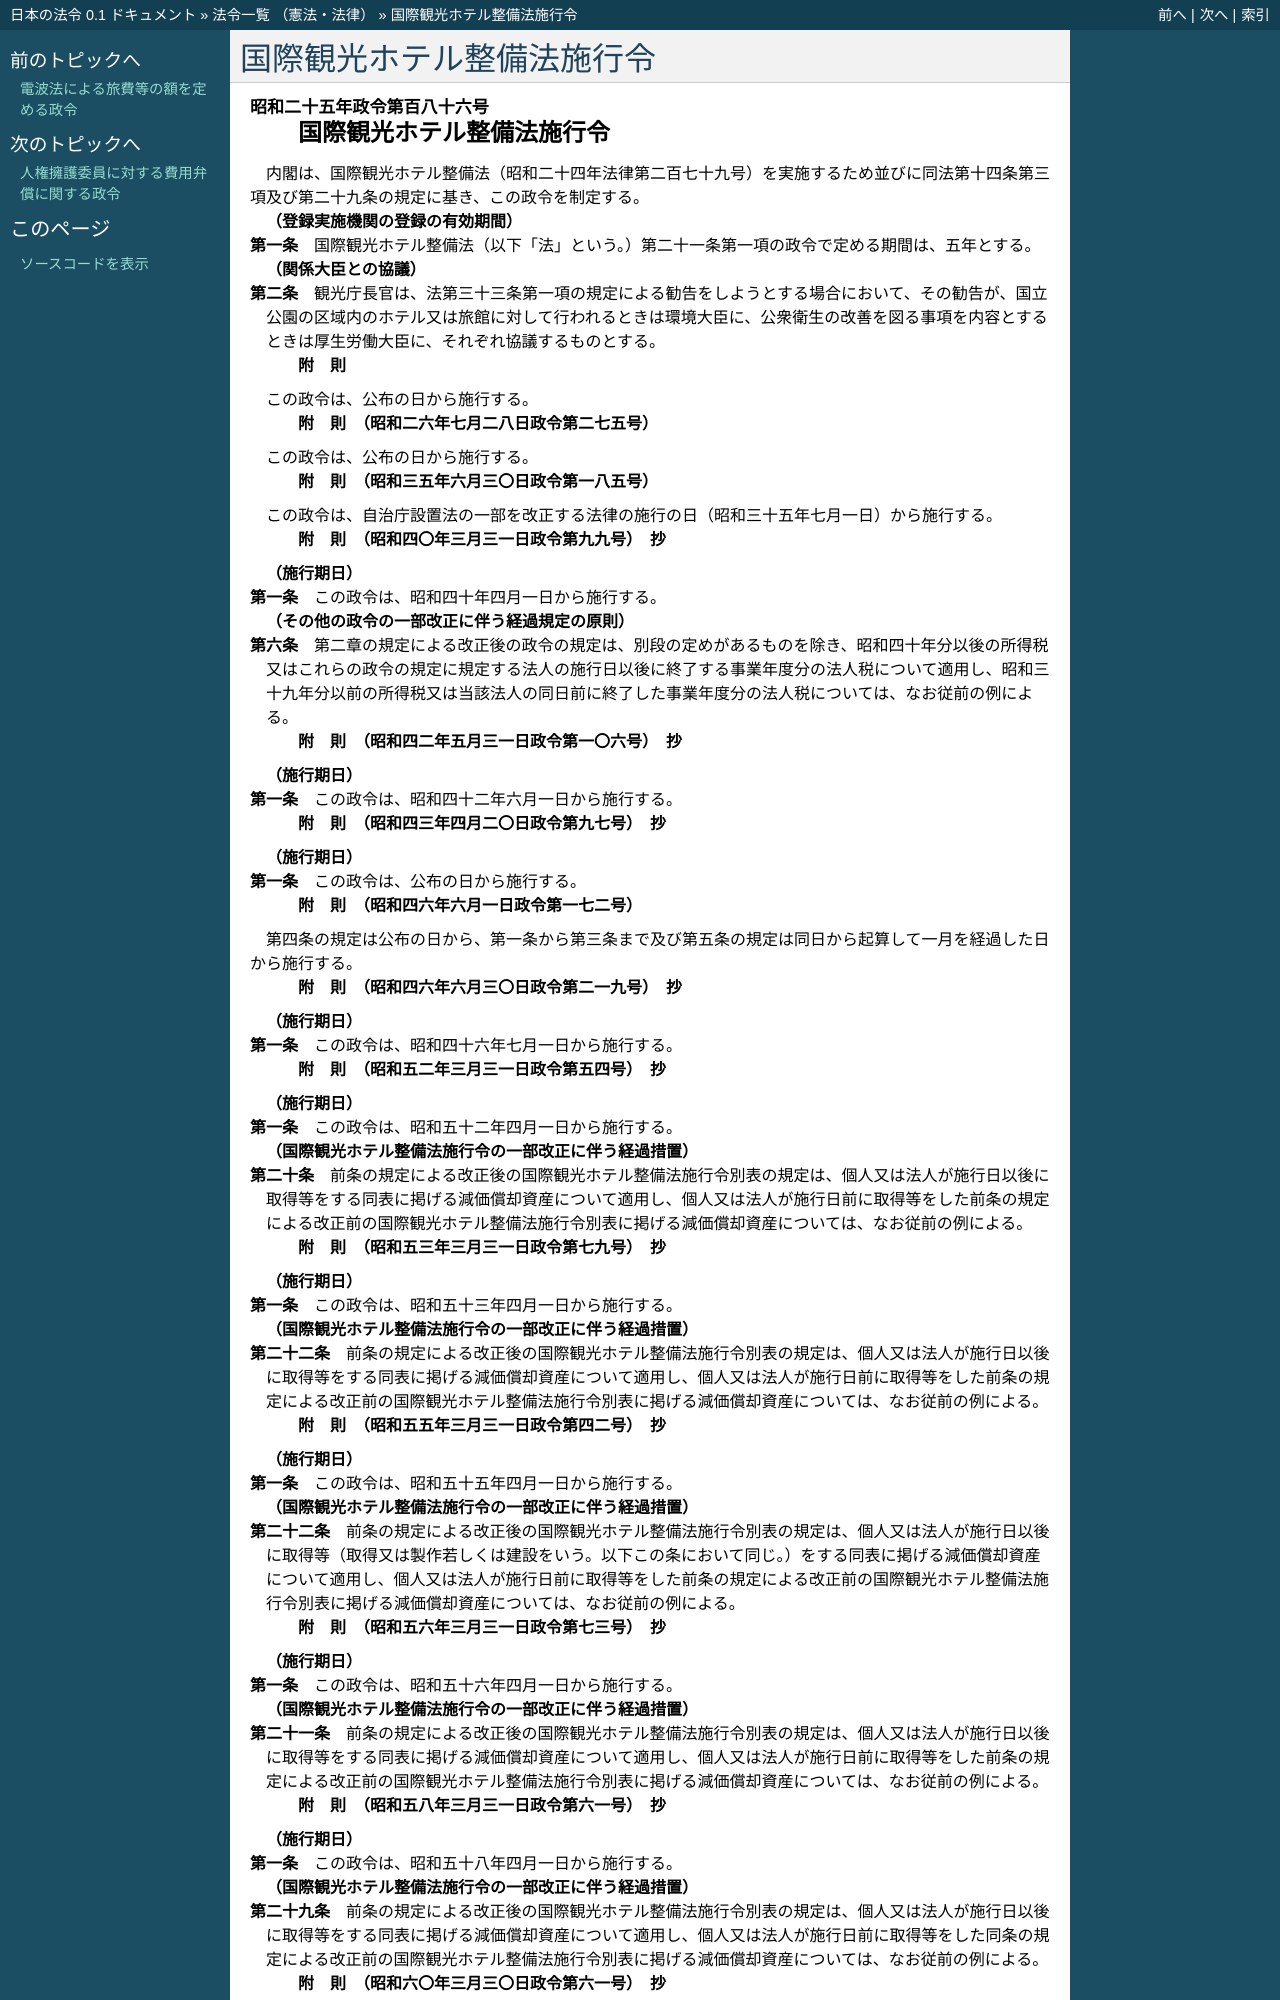

repository: ledmonster/japanese-law · page: doc/325/325CO0000000186_20081001_420CO0000000231.html · generator: sphinx

.. _325CO0000000186_20081001_420CO0000000231:

:orphan:

==========================
国際観光ホテル整備法施行令
==========================

.. raw:: html
    
    
    <main id="contentsLaw" class="active">
    <div id="innerDocument" class="active">
    
    
    
    
    <div style="margin-bottom: 12px;">
    <div id="lawTitleNo" style="font-size: 1.067rem; font-weight: bold;" class="_shokanBoxParent">昭和二十五年政令第百八十六号<div class="_shokanBox"></div>
    <div class="_inyoBox" id="_inyo_"></div>
    </div>
    <div id="lawTitle" style="margin-left: 3rem; font-size: 1.5rem; font-weight: bold; line-height: 1.25em;" class="_shokanBoxParent">
    <span data-xpath="">国際観光ホテル整備法施行令</span><div class="_shokanBox" id="_shokan_"><div class="_shokanBtnIcons"></div></div>
    <div class="_inyoBox" id="_inyo_"></div>
    </div>
    </div><section id="EnactStatement" class="active EnactStatement"><div class="_div_EnactStatement _shokanBoxParent" style="text-indent: 1em;">
    <span data-xpath="">内閣は、国際観光ホテル整備法（昭和二十四年法律第二百七十九号）を実施するため並びに同法第十四条第三項及び第二十九条の規定に基き、この政令を制定する。</span><div class="_shokanBox" id="_shokan_"><div class="_shokanBtnIcons"></div></div>
    <div class="_inyoBox" id="_inyo_"></div>
    </div></section><section id="MainProvision" class="active MainProvision"><section id="" class="active Article"><div style="margin-left: 1em; font-weight: bold;" class="_div_ArticleCaption _shokanBoxParent">
    <span data-xpath="">（登録実施機関の登録の有効期間）</span><div class="_shokanBox" id="_shokan_"><div class="_shokanBtnIcons"></div></div>
    <div class="_inyoBox" id="_inyo_"></div>
    </div>
    <div style="margin-left: 1em; text-indent: -1em;" id="" class="_div_ArticleTitle _shokanBoxParent">
    <span style="font-weight: bold;">第一条</span>　<span data-xpath="">国際観光ホテル整備法（以下「法」という。）第二十一条第一項の政令で定める期間は、五年とする。</span><div class="_shokanBox" id="_shokan_"><div class="_shokanBtnIcons"></div></div>
    <div class="_inyoBox" id="_inyo_"></div>
    </div></section><section id="" class="active Article"><div style="margin-left: 1em; font-weight: bold;" class="_div_ArticleCaption _shokanBoxParent">
    <span data-xpath="">（関係大臣との協議）</span><div class="_shokanBox" id="_shokan_"><div class="_shokanBtnIcons"></div></div>
    <div class="_inyoBox" id="_inyo_"></div>
    </div>
    <div style="margin-left: 1em; text-indent: -1em;" id="" class="_div_ArticleTitle _shokanBoxParent">
    <span style="font-weight: bold;">第二条</span>　<span data-xpath="">観光庁長官は、法第三十三条第一項の規定による勧告をしようとする場合において、その勧告が、国立公園の区域内のホテル又は旅館に対して行われるときは環境大臣に、公衆衛生の改善を図る事項を内容とするときは厚生労働大臣に、それぞれ協議するものとする。</span><div class="_shokanBox" id="_shokan_"><div class="_shokanBtnIcons"></div></div>
    <div class="_inyoBox" id="_inyo_"></div>
    </div></section></section><section id="" class="active SupplProvision"><div class="_div_SupplProvisionLabel SupplProvisionLabel _shokanBoxParent" style="margin-bottom: 10px; margin-left: 3em; font-weight: bold;">
    <span data-xpath="">附　則</span><div class="_shokanBox" id="_shokan_"><div class="_shokanBtnIcons"></div></div>
    <div class="_inyoBox" id="_inyo_"></div>
    </div>
    <section class="active Paragraph"><div style="text-indent: 1em;" class="_div_ParagraphSentence _shokanBoxParent">
    <span data-xpath="">この政令は、公布の日から施行する。</span><div class="_shokanBox" id="_shokan_"><div class="_shokanBtnIcons"></div></div>
    <div class="_inyoBox" id="_inyo_"></div>
    </div></section></section><section id="" class="active SupplProvision"><div class="_div_SupplProvisionLabel SupplProvisionLabel _shokanBoxParent" style="margin-bottom: 10px; margin-left: 3em; font-weight: bold;">
    <span data-xpath="">附　則</span>　（昭和二六年七月二八日政令第二七五号）<div class="_shokanBox" id="_shokan_"><div class="_shokanBtnIcons"></div></div>
    <div class="_inyoBox" id="_inyo_"></div>
    </div>
    <section class="active Paragraph"><div style="text-indent: 1em;" class="_div_ParagraphSentence _shokanBoxParent">
    <span data-xpath="">この政令は、公布の日から施行する。</span><div class="_shokanBox" id="_shokan_"><div class="_shokanBtnIcons"></div></div>
    <div class="_inyoBox" id="_inyo_"></div>
    </div></section></section><section id="" class="active SupplProvision"><div class="_div_SupplProvisionLabel SupplProvisionLabel _shokanBoxParent" style="margin-bottom: 10px; margin-left: 3em; font-weight: bold;">
    <span data-xpath="">附　則</span>　（昭和三五年六月三〇日政令第一八五号）<div class="_shokanBox" id="_shokan_"><div class="_shokanBtnIcons"></div></div>
    <div class="_inyoBox" id="_inyo_"></div>
    </div>
    <section class="active Paragraph"><div style="text-indent: 1em;" class="_div_ParagraphSentence _shokanBoxParent">
    <span data-xpath="">この政令は、自治庁設置法の一部を改正する法律の施行の日（昭和三十五年七月一日）から施行する。</span><div class="_shokanBox" id="_shokan_"><div class="_shokanBtnIcons"></div></div>
    <div class="_inyoBox" id="_inyo_"></div>
    </div></section></section><section id="" class="active SupplProvision"><div class="_div_SupplProvisionLabel SupplProvisionLabel _shokanBoxParent" style="margin-bottom: 10px; margin-left: 3em; font-weight: bold;">
    <span data-xpath="">附　則</span>　（昭和四〇年三月三一日政令第九九号）　抄<div class="_shokanBox" id="_shokan_"><div class="_shokanBtnIcons"></div></div>
    <div class="_inyoBox" id="_inyo_"></div>
    </div>
    <section id="" class="active Article"><div style="margin-left: 1em; font-weight: bold;" class="_div_ArticleCaption _shokanBoxParent">
    <span data-xpath="">（施行期日）</span><div class="_shokanBox" id="_shokan_"><div class="_shokanBtnIcons"></div></div>
    <div class="_inyoBox" id="_inyo_"></div>
    </div>
    <div style="margin-left: 1em; text-indent: -1em;" id="" class="_div_ArticleTitle _shokanBoxParent">
    <span style="font-weight: bold;">第一条</span>　<span data-xpath="">この政令は、昭和四十年四月一日から施行する。</span><div class="_shokanBox" id="_shokan_"><div class="_shokanBtnIcons"></div></div>
    <div class="_inyoBox" id="_inyo_"></div>
    </div></section><section id="" class="active Article"><div style="margin-left: 1em; font-weight: bold;" class="_div_ArticleCaption _shokanBoxParent">
    <span data-xpath="">（その他の政令の一部改正に伴う経過規定の原則）</span><div class="_shokanBox" id="_shokan_"><div class="_shokanBtnIcons"></div></div>
    <div class="_inyoBox" id="_inyo_"></div>
    </div>
    <div style="margin-left: 1em; text-indent: -1em;" id="" class="_div_ArticleTitle _shokanBoxParent">
    <span style="font-weight: bold;">第六条</span>　<span data-xpath="">第二章の規定による改正後の政令の規定は、別段の定めがあるものを除き、昭和四十年分以後の所得税又はこれらの政令の規定に規定する法人の施行日以後に終了する事業年度分の法人税について適用し、昭和三十九年分以前の所得税又は当該法人の同日前に終了した事業年度分の法人税については、なお従前の例による。</span><div class="_shokanBox" id="_shokan_"><div class="_shokanBtnIcons"></div></div>
    <div class="_inyoBox" id="_inyo_"></div>
    </div></section></section><section id="" class="active SupplProvision"><div class="_div_SupplProvisionLabel SupplProvisionLabel _shokanBoxParent" style="margin-bottom: 10px; margin-left: 3em; font-weight: bold;">
    <span data-xpath="">附　則</span>　（昭和四二年五月三一日政令第一〇六号）　抄<div class="_shokanBox" id="_shokan_"><div class="_shokanBtnIcons"></div></div>
    <div class="_inyoBox" id="_inyo_"></div>
    </div>
    <section id="" class="active Article"><div style="margin-left: 1em; font-weight: bold;" class="_div_ArticleCaption _shokanBoxParent">
    <span data-xpath="">（施行期日）</span><div class="_shokanBox" id="_shokan_"><div class="_shokanBtnIcons"></div></div>
    <div class="_inyoBox" id="_inyo_"></div>
    </div>
    <div style="margin-left: 1em; text-indent: -1em;" id="" class="_div_ArticleTitle _shokanBoxParent">
    <span style="font-weight: bold;">第一条</span>　<span data-xpath="">この政令は、昭和四十二年六月一日から施行する。</span><div class="_shokanBox" id="_shokan_"><div class="_shokanBtnIcons"></div></div>
    <div class="_inyoBox" id="_inyo_"></div>
    </div></section></section><section id="" class="active SupplProvision"><div class="_div_SupplProvisionLabel SupplProvisionLabel _shokanBoxParent" style="margin-bottom: 10px; margin-left: 3em; font-weight: bold;">
    <span data-xpath="">附　則</span>　（昭和四三年四月二〇日政令第九七号）　抄<div class="_shokanBox" id="_shokan_"><div class="_shokanBtnIcons"></div></div>
    <div class="_inyoBox" id="_inyo_"></div>
    </div>
    <section id="" class="active Article"><div style="margin-left: 1em; font-weight: bold;" class="_div_ArticleCaption _shokanBoxParent">
    <span data-xpath="">（施行期日）</span><div class="_shokanBox" id="_shokan_"><div class="_shokanBtnIcons"></div></div>
    <div class="_inyoBox" id="_inyo_"></div>
    </div>
    <div style="margin-left: 1em; text-indent: -1em;" id="" class="_div_ArticleTitle _shokanBoxParent">
    <span style="font-weight: bold;">第一条</span>　<span data-xpath="">この政令は、公布の日から施行する。</span><div class="_shokanBox" id="_shokan_"><div class="_shokanBtnIcons"></div></div>
    <div class="_inyoBox" id="_inyo_"></div>
    </div></section></section><section id="" class="active SupplProvision"><div class="_div_SupplProvisionLabel SupplProvisionLabel _shokanBoxParent" style="margin-bottom: 10px; margin-left: 3em; font-weight: bold;">
    <span data-xpath="">附　則</span>　（昭和四六年六月一日政令第一七二号）<div class="_shokanBox" id="_shokan_"><div class="_shokanBtnIcons"></div></div>
    <div class="_inyoBox" id="_inyo_"></div>
    </div>
    <section class="active Paragraph"><div style="text-indent: 1em;" class="_div_ParagraphSentence _shokanBoxParent">
    <span data-xpath="">第四条の規定は公布の日から、第一条から第三条まで及び第五条の規定は同日から起算して一月を経過した日から施行する。</span><div class="_shokanBox" id="_shokan_"><div class="_shokanBtnIcons"></div></div>
    <div class="_inyoBox" id="_inyo_"></div>
    </div></section></section><section id="" class="active SupplProvision"><div class="_div_SupplProvisionLabel SupplProvisionLabel _shokanBoxParent" style="margin-bottom: 10px; margin-left: 3em; font-weight: bold;">
    <span data-xpath="">附　則</span>　（昭和四六年六月三〇日政令第二一九号）　抄<div class="_shokanBox" id="_shokan_"><div class="_shokanBtnIcons"></div></div>
    <div class="_inyoBox" id="_inyo_"></div>
    </div>
    <section id="" class="active Article"><div style="margin-left: 1em; font-weight: bold;" class="_div_ArticleCaption _shokanBoxParent">
    <span data-xpath="">（施行期日）</span><div class="_shokanBox" id="_shokan_"><div class="_shokanBtnIcons"></div></div>
    <div class="_inyoBox" id="_inyo_"></div>
    </div>
    <div style="margin-left: 1em; text-indent: -1em;" id="" class="_div_ArticleTitle _shokanBoxParent">
    <span style="font-weight: bold;">第一条</span>　<span data-xpath="">この政令は、昭和四十六年七月一日から施行する。</span><div class="_shokanBox" id="_shokan_"><div class="_shokanBtnIcons"></div></div>
    <div class="_inyoBox" id="_inyo_"></div>
    </div></section></section><section id="" class="active SupplProvision"><div class="_div_SupplProvisionLabel SupplProvisionLabel _shokanBoxParent" style="margin-bottom: 10px; margin-left: 3em; font-weight: bold;">
    <span data-xpath="">附　則</span>　（昭和五二年三月三一日政令第五四号）　抄<div class="_shokanBox" id="_shokan_"><div class="_shokanBtnIcons"></div></div>
    <div class="_inyoBox" id="_inyo_"></div>
    </div>
    <section id="" class="active Article"><div style="margin-left: 1em; font-weight: bold;" class="_div_ArticleCaption _shokanBoxParent">
    <span data-xpath="">（施行期日）</span><div class="_shokanBox" id="_shokan_"><div class="_shokanBtnIcons"></div></div>
    <div class="_inyoBox" id="_inyo_"></div>
    </div>
    <div style="margin-left: 1em; text-indent: -1em;" id="" class="_div_ArticleTitle _shokanBoxParent">
    <span style="font-weight: bold;">第一条</span>　<span data-xpath="">この政令は、昭和五十二年四月一日から施行する。</span><div class="_shokanBox" id="_shokan_"><div class="_shokanBtnIcons"></div></div>
    <div class="_inyoBox" id="_inyo_"></div>
    </div></section><section id="" class="active Article"><div style="margin-left: 1em; font-weight: bold;" class="_div_ArticleCaption _shokanBoxParent">
    <span data-xpath="">（国際観光ホテル整備法施行令の一部改正に伴う経過措置）</span><div class="_shokanBox" id="_shokan_"><div class="_shokanBtnIcons"></div></div>
    <div class="_inyoBox" id="_inyo_"></div>
    </div>
    <div style="margin-left: 1em; text-indent: -1em;" id="" class="_div_ArticleTitle _shokanBoxParent">
    <span style="font-weight: bold;">第二十条</span>　<span data-xpath="">前条の規定による改正後の国際観光ホテル整備法施行令別表の規定は、個人又は法人が施行日以後に取得等をする同表に掲げる減価償却資産について適用し、個人又は法人が施行日前に取得等をした前条の規定による改正前の国際観光ホテル整備法施行令別表に掲げる減価償却資産については、なお従前の例による。</span><div class="_shokanBox" id="_shokan_"><div class="_shokanBtnIcons"></div></div>
    <div class="_inyoBox" id="_inyo_"></div>
    </div></section></section><section id="" class="active SupplProvision"><div class="_div_SupplProvisionLabel SupplProvisionLabel _shokanBoxParent" style="margin-bottom: 10px; margin-left: 3em; font-weight: bold;">
    <span data-xpath="">附　則</span>　（昭和五三年三月三一日政令第七九号）　抄<div class="_shokanBox" id="_shokan_"><div class="_shokanBtnIcons"></div></div>
    <div class="_inyoBox" id="_inyo_"></div>
    </div>
    <section id="" class="active Article"><div style="margin-left: 1em; font-weight: bold;" class="_div_ArticleCaption _shokanBoxParent">
    <span data-xpath="">（施行期日）</span><div class="_shokanBox" id="_shokan_"><div class="_shokanBtnIcons"></div></div>
    <div class="_inyoBox" id="_inyo_"></div>
    </div>
    <div style="margin-left: 1em; text-indent: -1em;" id="" class="_div_ArticleTitle _shokanBoxParent">
    <span style="font-weight: bold;">第一条</span>　<span data-xpath="">この政令は、昭和五十三年四月一日から施行する。</span><div class="_shokanBox" id="_shokan_"><div class="_shokanBtnIcons"></div></div>
    <div class="_inyoBox" id="_inyo_"></div>
    </div></section><section id="" class="active Article"><div style="margin-left: 1em; font-weight: bold;" class="_div_ArticleCaption _shokanBoxParent">
    <span data-xpath="">（国際観光ホテル整備法施行令の一部改正に伴う経過措置）</span><div class="_shokanBox" id="_shokan_"><div class="_shokanBtnIcons"></div></div>
    <div class="_inyoBox" id="_inyo_"></div>
    </div>
    <div style="margin-left: 1em; text-indent: -1em;" id="" class="_div_ArticleTitle _shokanBoxParent">
    <span style="font-weight: bold;">第二十二条</span>　<span data-xpath="">前条の規定による改正後の国際観光ホテル整備法施行令別表の規定は、個人又は法人が施行日以後に取得等をする同表に掲げる減価償却資産について適用し、個人又は法人が施行日前に取得等をした前条の規定による改正前の国際観光ホテル整備法施行令別表に掲げる減価償却資産については、なお従前の例による。</span><div class="_shokanBox" id="_shokan_"><div class="_shokanBtnIcons"></div></div>
    <div class="_inyoBox" id="_inyo_"></div>
    </div></section></section><section id="" class="active SupplProvision"><div class="_div_SupplProvisionLabel SupplProvisionLabel _shokanBoxParent" style="margin-bottom: 10px; margin-left: 3em; font-weight: bold;">
    <span data-xpath="">附　則</span>　（昭和五五年三月三一日政令第四二号）　抄<div class="_shokanBox" id="_shokan_"><div class="_shokanBtnIcons"></div></div>
    <div class="_inyoBox" id="_inyo_"></div>
    </div>
    <section id="" class="active Article"><div style="margin-left: 1em; font-weight: bold;" class="_div_ArticleCaption _shokanBoxParent">
    <span data-xpath="">（施行期日）</span><div class="_shokanBox" id="_shokan_"><div class="_shokanBtnIcons"></div></div>
    <div class="_inyoBox" id="_inyo_"></div>
    </div>
    <div style="margin-left: 1em; text-indent: -1em;" id="" class="_div_ArticleTitle _shokanBoxParent">
    <span style="font-weight: bold;">第一条</span>　<span data-xpath="">この政令は、昭和五十五年四月一日から施行する。</span><div class="_shokanBox" id="_shokan_"><div class="_shokanBtnIcons"></div></div>
    <div class="_inyoBox" id="_inyo_"></div>
    </div></section><section id="" class="active Article"><div style="margin-left: 1em; font-weight: bold;" class="_div_ArticleCaption _shokanBoxParent">
    <span data-xpath="">（国際観光ホテル整備法施行令の一部改正に伴う経過措置）</span><div class="_shokanBox" id="_shokan_"><div class="_shokanBtnIcons"></div></div>
    <div class="_inyoBox" id="_inyo_"></div>
    </div>
    <div style="margin-left: 1em; text-indent: -1em;" id="" class="_div_ArticleTitle _shokanBoxParent">
    <span style="font-weight: bold;">第二十二条</span>　<span data-xpath="">前条の規定による改正後の国際観光ホテル整備法施行令別表の規定は、個人又は法人が施行日以後に取得等（取得又は製作若しくは建設をいう。以下この条において同じ。）をする同表に掲げる減価償却資産について適用し、個人又は法人が施行日前に取得等をした前条の規定による改正前の国際観光ホテル整備法施行令別表に掲げる減価償却資産については、なお従前の例による。</span><div class="_shokanBox" id="_shokan_"><div class="_shokanBtnIcons"></div></div>
    <div class="_inyoBox" id="_inyo_"></div>
    </div></section></section><section id="" class="active SupplProvision"><div class="_div_SupplProvisionLabel SupplProvisionLabel _shokanBoxParent" style="margin-bottom: 10px; margin-left: 3em; font-weight: bold;">
    <span data-xpath="">附　則</span>　（昭和五六年三月三一日政令第七三号）　抄<div class="_shokanBox" id="_shokan_"><div class="_shokanBtnIcons"></div></div>
    <div class="_inyoBox" id="_inyo_"></div>
    </div>
    <section id="" class="active Article"><div style="margin-left: 1em; font-weight: bold;" class="_div_ArticleCaption _shokanBoxParent">
    <span data-xpath="">（施行期日）</span><div class="_shokanBox" id="_shokan_"><div class="_shokanBtnIcons"></div></div>
    <div class="_inyoBox" id="_inyo_"></div>
    </div>
    <div style="margin-left: 1em; text-indent: -1em;" id="" class="_div_ArticleTitle _shokanBoxParent">
    <span style="font-weight: bold;">第一条</span>　<span data-xpath="">この政令は、昭和五十六年四月一日から施行する。</span><div class="_shokanBox" id="_shokan_"><div class="_shokanBtnIcons"></div></div>
    <div class="_inyoBox" id="_inyo_"></div>
    </div></section><section id="" class="active Article"><div style="margin-left: 1em; font-weight: bold;" class="_div_ArticleCaption _shokanBoxParent">
    <span data-xpath="">（国際観光ホテル整備法施行令の一部改正に伴う経過措置）</span><div class="_shokanBox" id="_shokan_"><div class="_shokanBtnIcons"></div></div>
    <div class="_inyoBox" id="_inyo_"></div>
    </div>
    <div style="margin-left: 1em; text-indent: -1em;" id="" class="_div_ArticleTitle _shokanBoxParent">
    <span style="font-weight: bold;">第二十一条</span>　<span data-xpath="">前条の規定による改正後の国際観光ホテル整備法施行令別表の規定は、個人又は法人が施行日以後に取得等をする同表に掲げる減価償却資産について適用し、個人又は法人が施行日前に取得等をした前条の規定による改正前の国際観光ホテル整備法施行令別表に掲げる減価償却資産については、なお従前の例による。</span><div class="_shokanBox" id="_shokan_"><div class="_shokanBtnIcons"></div></div>
    <div class="_inyoBox" id="_inyo_"></div>
    </div></section></section><section id="" class="active SupplProvision"><div class="_div_SupplProvisionLabel SupplProvisionLabel _shokanBoxParent" style="margin-bottom: 10px; margin-left: 3em; font-weight: bold;">
    <span data-xpath="">附　則</span>　（昭和五八年三月三一日政令第六一号）　抄<div class="_shokanBox" id="_shokan_"><div class="_shokanBtnIcons"></div></div>
    <div class="_inyoBox" id="_inyo_"></div>
    </div>
    <section id="" class="active Article"><div style="margin-left: 1em; font-weight: bold;" class="_div_ArticleCaption _shokanBoxParent">
    <span data-xpath="">（施行期日）</span><div class="_shokanBox" id="_shokan_"><div class="_shokanBtnIcons"></div></div>
    <div class="_inyoBox" id="_inyo_"></div>
    </div>
    <div style="margin-left: 1em; text-indent: -1em;" id="" class="_div_ArticleTitle _shokanBoxParent">
    <span style="font-weight: bold;">第一条</span>　<span data-xpath="">この政令は、昭和五十八年四月一日から施行する。</span><div class="_shokanBox" id="_shokan_"><div class="_shokanBtnIcons"></div></div>
    <div class="_inyoBox" id="_inyo_"></div>
    </div></section><section id="" class="active Article"><div style="margin-left: 1em; font-weight: bold;" class="_div_ArticleCaption _shokanBoxParent">
    <span data-xpath="">（国際観光ホテル整備法施行令の一部改正に伴う経過措置）</span><div class="_shokanBox" id="_shokan_"><div class="_sh
